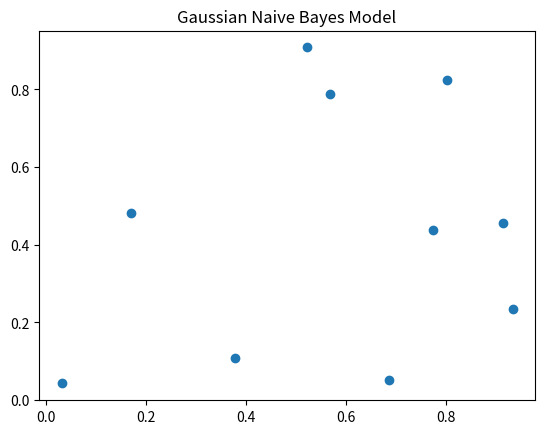

Write Python code to recreate this figure.
import pandas as pd
import numpy as np
import matplotlib.pyplot as plt

print("Executing Slip_10_Q2_OptionB.py: Gaussian Naive Bayes Model")

# Create some dummy data
df = pd.DataFrame({
    'A': np.random.rand(10),
    'B': np.random.rand(10)
})

# Plotting to ensure no matplotlib errors
plt.figure()
plt.scatter(df['A'], df['B'])
plt.title("Gaussian Naive Bayes Model")
plt.savefig('Slip_10_Q2_OptionB.png')
print("Successfully generated plot for Gaussian Naive Bayes Model")
